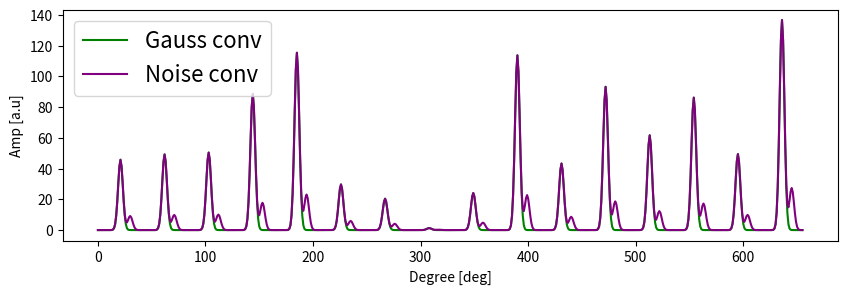

Here is the Python script that generated this plot: (Note: this script raises an exception after producing the figure.)
import numpy as np

import matplotlib as mpl
mpl.use('Agg')
import matplotlib.pyplot as plt
from mpl_toolkits.mplot3d import axes3d
from matplotlib import cm

import sys



def generateTrainData(peek_count=16, peek_max=140, sparsely=20, filter_width=100, filter_sigma=10, noise_amp_ratio=0.2, noise_shift=9):

    peek = np.random.rand(peek_count) * peek_max
    sparsed_peek = np.pad(peek.reshape(peek.shape[0], 1), [(0, 0), (sparsely, sparsely)], "constant").reshape(peek.shape[0] * (sparsely * 2 + 1))
    #sparsed_peek = np.pad(sparsed_peek, (sparsely, sparsely), "constant")

    gaussian_filter = np.exp(-np.abs(np.arange(-filter_width, filter_width)) ** 2 / filter_sigma)
    noisy_gaussian_filter = gaussian_filter + noise_amp_ratio * np.exp(-(np.arange(-filter_width - noise_shift, filter_width - noise_shift)) ** 2 / filter_sigma)
    
    conv_peek = np.convolve(gaussian_filter, sparsed_peek, mode="same")
    noise_peek = np.convolve(noisy_gaussian_filter, sparsed_peek, mode="same")

    return conv_peek, noise_peek

if __name__ == "__main__":
    conv_peek, noise_peek = generateTrainData()

    fig = plt.figure(figsize=(10.0, 3.0))
    plt.plot(np.arange(0, conv_peek.shape[0]), conv_peek, label='Conv', color='green')
    plt.plot(np.arange(0, noise_peek.shape[0]), noise_peek, label='Conv', color='purple')
    plt.legend(["Gauss conv", "Noise conv"], prop={'size':16,})
    plt.xlabel("Degree [deg]")
    plt.ylabel("Amp [a.u]")
    plt.show()
    fig.savefig("./peek.png")
    plt.close()

    testNumber = sys.argv[1]

    np.savetxt("peek" + "%03d"%int(testNumber) + ".csv", X=conv_peek.reshape(conv_peek.shape[0], 1))
    np.savetxt("noise" + "%03d"%int(testNumber) + ".csv", X=noise_peek.reshape(noise_peek.shape[0], 1))
    

    
